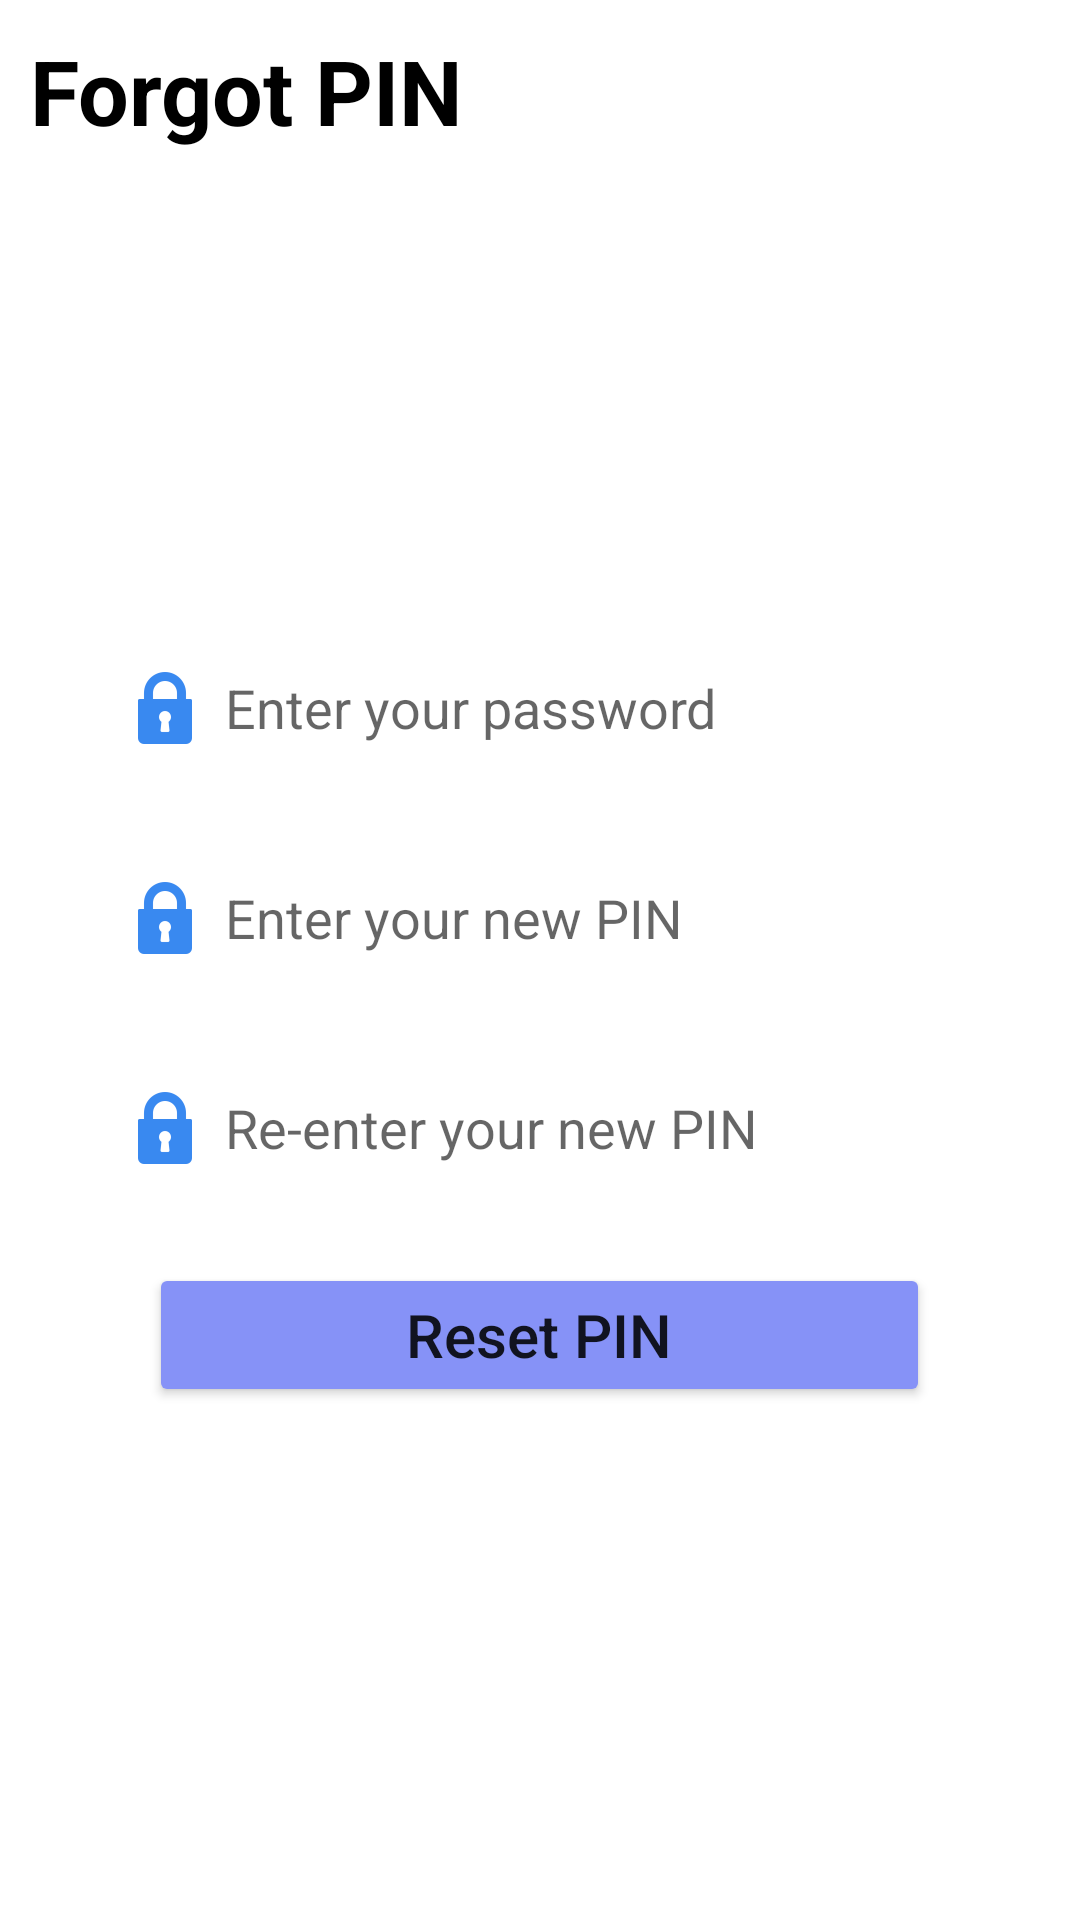

Layout XML and referenced resources for this Android screen:
<!-- AndroidManifest.xml: application theme Theme.MyApp -->
<!-- res/layout/activity_forgot_pin.xml -->
<?xml version="1.0" encoding="utf-8"?>
<LinearLayout
    xmlns:android="http://schemas.android.com/apk/res/android"
    xmlns:tools="http://schemas.android.com/tools"
    android:id="@+id/main"
    android:layout_width="match_parent"
    android:layout_height="match_parent"
    tools:context=".ForgotPin"
    android:orientation="vertical"
    android:padding="10dp"
    android:layout_marginTop="40dp">

    <TextView
        android:layout_width="match_parent"
        android:layout_height="wrap_content"
        android:text="@string/forgot_pin"
        android:textSize="30sp"
        android:textColor="@color/black"
        android:textStyle="bold"/>

    <LinearLayout
        android:layout_width="match_parent"
        android:layout_height="match_parent"
        android:orientation="vertical"
        android:gravity="center">

        <EditText
            android:layout_width="wrap_content"
            android:layout_height="50dp"
            android:id="@+id/enterpass"
            android:hint="@string/enter_pass"
            android:ems="14"
            android:background="@drawable/custom_edit_text"
            android:padding="10dp"
            android:drawableStart="@drawable/ic_action_name"
            android:drawablePadding="8dp"
            android:autofillHints="password"
            android:inputType="textPassword"/>

        <EditText
            android:layout_width="wrap_content"
            android:layout_height="50dp"
            android:id="@+id/forgotnewpin"
            android:hint="@string/new_pin"
            android:ems="14"
            android:background="@drawable/custom_edit_text"
            android:padding="10dp"
            android:drawableStart="@drawable/ic_action_name"
            android:drawablePadding="8dp"
            android:layout_marginTop="20dp"
            android:autofillHints="password"
            android:inputType="numberPassword"
            android:maxLength="4"/>

        <EditText
            android:layout_width="wrap_content"
            android:layout_height="50dp"
            android:id="@+id/forgotrenewpin"
            android:hint="@string/forgot_re_enter_pin"
            android:ems="14"
            android:background="@drawable/custom_edit_text"
            android:padding="10dp"
            android:drawableStart="@drawable/ic_action_name"
            android:drawablePadding="8dp"
            android:layout_marginTop="20dp"
            android:autofillHints="password"
            android:inputType="numberPassword"
            android:maxLength="4"/>

        <Button
            android:layout_width="wrap_content"
            android:layout_height="wrap_content"
            android:id="@+id/resetpin"
            android:text="@string/reset_pin_btn"
            android:ems="11"
            android:backgroundTint="@color/lavender"
            android:layout_marginTop="20dp"
            android:textAllCaps="false"
            android:textSize="20sp"/>

    </LinearLayout>

</LinearLayout>
<!-- resources referenced by this layout -->
<resources>
  <color name="black">#FF000000</color>
  <color name="lavender">#8692f7</color>
  <!-- drawable ic_action_name: png bitmap (drawable-hdpi, 675 bytes) -->
  <string name="enter_pass">Enter your password</string>
  <string name="forgot_pin">Forgot PIN</string>
  <string name="forgot_re_enter_pin">Re-enter your new PIN</string>
  <string name="new_pin">Enter your new PIN</string>
  <string name="reset_pin_btn">Reset PIN</string>
  <style name="Theme.MyApp" parent="Theme.MaterialComponents.Light.NoActionBar">
          
          <item name="colorPrimary">@color/purple_500</item>
          <item name="colorPrimaryVariant">@color/purple_700</item>
          <item name="colorOnPrimary">@color/white</item>
  
          
          <item name="colorSecondary">@color/teal_200</item>
          <item name="colorSecondaryVariant">@color/teal_700</item>
          <item name="colorOnSecondary">@color/black</item>
  
          
          <item name="android:colorBackground">@color/white</item>
          <item name="colorSurface">@color/white</item>
          <item name="colorOnSurface">@color/black</item>
  
          
          <item name="android:forceDarkAllowed">false</item>
      </style>
  <color name="purple_500">#6200EE</color>
  <color name="purple_700">#3700B3</color>
  <color name="white">#FFFFFFFF</color>
  <color name="teal_200">#03DAC5</color>
  <color name="teal_700">#018786</color>
</resources>
